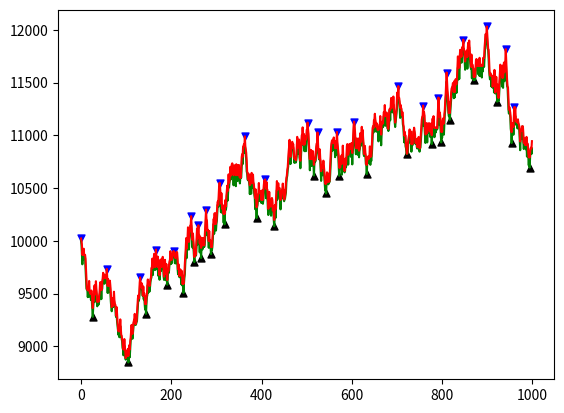

Reproduce this figure in Python.
from random import random
from typing import List


class Kline:
    def __init__(self, idx, high, low) -> None:
        self.idx = idx
        self.high = high
        self.low = low


class Point:
    def __init__(self, kline: Kline, is_low) -> None:
        self.kline = kline
        self.is_low = is_low


class Zigzag:
    def __init__(self) -> None:
        self.depth = 12
        self.deviation = 3.0
        self.data: List[Kline] = []
        self.points: List[Point] = []

    @staticmethod
    def find_min(data: List[Kline]):
        min = data[0]
        for d in data:
            if d.low < min.low:
                min = d
        return min

    @staticmethod
    def find_max(data: List[Kline]):
        max = data[0]
        for d in data:
            if d.high > max.high:
                max = d
        return max

    def init_points(self):
        self.points.clear()
        init_low, init_high = self.find_min(self.data[0:self.depth]), self.find_max(self.data[0:self.depth])
        if init_low.idx < init_high.idx:
            self.points.append(Point(init_low, True))
            self.points.append(Point(init_high, False))
        else:
            self.points.append(Point(init_high, False))
            self.points.append(Point(init_low, True))

    def init_position(self):
        if len(self.points) < 2:
            self.init_points()

    def find_points(self):
        # TODO: 考虑极端情况，单个k线既有最大值，也有最小值
        # TODO: 当历史数据即将处理完时，停止处理，信号值为划线分析趋势
        previous = self.points[-1]
        step = previous.kline.idx + 1
        while step < len(self.data):
            pivot = self.data[step]
            if previous.is_low:
                if pivot.low < previous.kline.low:
                    self.points[-1] = Point(pivot, True)
                elif pivot.high > previous.kline.low * (1 + self.deviation/100):
                    self.points.append(Point(pivot, False))
            else:
                if pivot.high > previous.kline.high:
                    self.points[-1] = Point(pivot, False)
                elif pivot.low < previous.kline.high * (1 - self.deviation/100):
                    self.points.append(Point(pivot, True))
            previous = self.points[-1]
            step = step + 1


if __name__ == "__main__":
    z = Zigzag()
    high = 10000
    low = 10000
    for i in range(1000):
        is_up = random() > 0.5
        if is_up:
            low = high
            high = high * (1 + random() / 100)
        else:
            high = low
            low = low * (1 - random() / 100)
        z.data.append(Kline(i, high, low))
    z.init_points()
    z.init_position()
    z.find_points()

    # import matplotlib.pyplot as plt
    x, y1, y2 = [], [], []
    for d in z.data:
        x.append(d.idx)
        y1.append(d.low)
        y2.append(d.high)
    scatter_x1, scatter_y1 = [], []
    scatter_x2, scatter_y2 = [], []
    for d in z.points:
        if d.is_low:
            scatter_x1.append(d.kline.idx)
            scatter_y1.append(d.kline.low)
        else:
            scatter_x2.append(d.kline.idx)
            scatter_y2.append(d.kline.high)

    import matplotlib.pyplot as plt
    fig, ax = plt.subplots(num='123')

    p1, = ax.plot(x, y1, "g-")
    p2, = ax.plot(x, y2, "r-")
    x = ax.scatter(x=scatter_x1, y=scatter_y1, s=25, c='black', marker='^')
    x = ax.scatter(x=scatter_x2, y=scatter_y2, s=25, c='blue', marker='v')

    plt.show()
